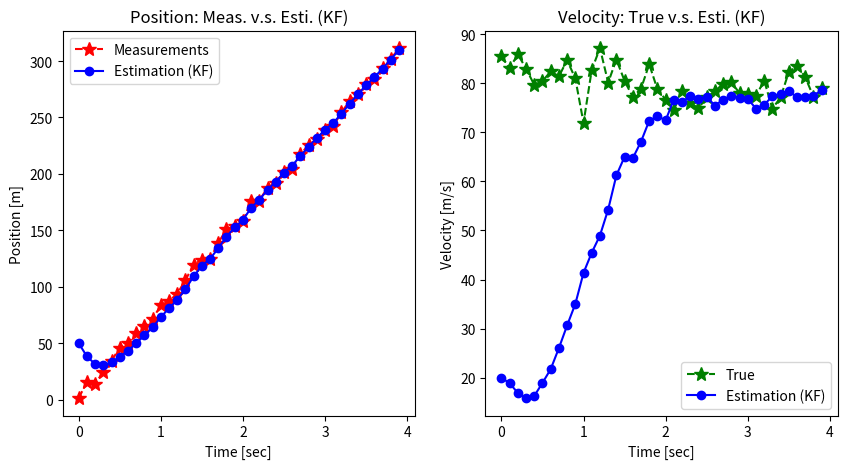

This chart was generated by the following Python code:
import numpy as np
import matplotlib.pyplot as plt
from numpy.linalg import inv

np.random.seed(0)

def get_pos_vel(itime, pos_true):
    """Return Measured Position, True Velocity and True Position."""
    w = np.random.normal(0, np.sqrt(10))      # w: system noise.
    v = np.random.normal(0, np.sqrt(10))      # v: measurement noise.

    vel_true = 80 + w                         # nominal velocity = 80 [m/s].
    if itime == 0:
        pos_true = pos_true
    else:
        pos_true = pos_true + vel_true * dt
    z_pos_meas = pos_true + v                 # z_pos_meas: measured position (observable)
    return z_pos_meas, vel_true, pos_true

def kalman_filter(z_meas, x_esti, P):
    """Kalman Filter Algorithm."""
    # (1) Prediction.
    x_pred = A @ x_esti
    P_pred = A @ P @ A.T + Q

    # (2) Kalman Gain.
    K = P_pred @ H.T @ inv(H @ P_pred @ H.T + R)

    # (3) Estimation.
    x_esti = x_pred + K @ (z_meas - H @ x_pred)

    # (4) Error Covariance.
    P = P_pred - K @ H @ P_pred

    return x_esti, P

# Input parameters.
time_end = 4
dt= 0.1

# Initialization for system model.
# Matrix: A, H, Q, R, P_0
# Vector: x_0
A = np.array([[1, dt],
              [0, 1]])
H = np.array([[1, 0]])
Q = np.array([[1, 0],
              [0, 3]])
R = np.array([[10]])

# Initialization for estimation.
x_0 = np.array([50, 20])  # position and velocity
P_0 = 5 * np.eye(2)

time = np.arange(0, time_end, dt)
n_samples = len(time)
pos_meas_save = np.zeros(n_samples)
vel_true_save = np.zeros(n_samples)
pos_esti_save = np.zeros(n_samples)
vel_esti_save = np.zeros(n_samples)

pos_true = 0
x_esti, P = None, None
for i in range(n_samples):
    z_meas, vel_true, pos_true = get_pos_vel(i, pos_true)
    if i == 0:
        x_esti, P = x_0, P_0
    else:
        x_esti, P = kalman_filter(z_meas, x_esti, P)

    pos_meas_save[i] = z_meas
    vel_true_save[i] = vel_true
    pos_esti_save[i] = x_esti[0]
    vel_esti_save[i] = x_esti[1]
    
fig, axes = plt.subplots(nrows=1, ncols=2, figsize=(10, 5))

plt.subplot(1, 2, 1)
plt.plot(time, pos_meas_save, 'r*--', label='Measurements', markersize=10)
plt.plot(time, pos_esti_save, 'bo-', label='Estimation (KF)')
plt.legend(loc='upper left')
plt.title('Position: Meas. v.s. Esti. (KF)')
plt.xlabel('Time [sec]')
plt.ylabel('Position [m]')

plt.subplot(1, 2, 2)
plt.plot(time, vel_true_save, 'g*--', label='True', markersize=10)
plt.plot(time, vel_esti_save, 'bo-', label='Estimation (KF)')
plt.legend(loc='lower right')
plt.title('Velocity: True v.s. Esti. (KF)')
plt.xlabel('Time [sec]')
plt.ylabel('Velocity [m/s]')

plt.show()
